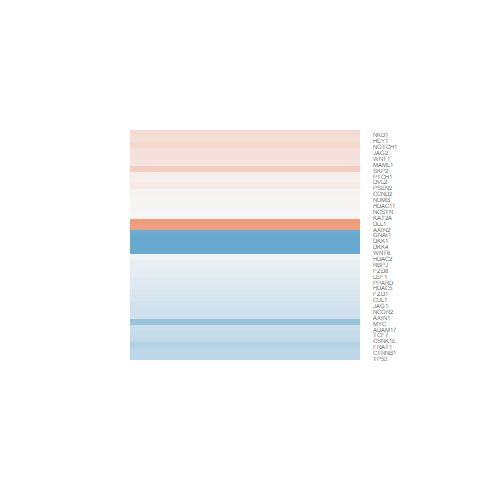

Values plotted in this chart, from the file beside it:
logFC, AveExpr, t, P.Value, adj.P.Val, B
0.0115, 8.05, 0.1392, 0.8913, 0.9659, -6.538
0.1248, 5.125, 0.9762, 0.3451, 0.6862, -5.763
-0.3116, 5.876, -3.204, 0.006219, 0.1324, -2.408
-1.032, -1.115, -1.593, 0.133, 0.4655, -4.35
0.01832, 2.901, 0.09703, 0.9241, 0.9764, -5.793
-0.398, 5.672, -3.716, 0.002225, 0.08305, -1.419
-0.09145, 4.991, -0.7344, 0.4746, 0.7727, -5.981
-0.1495, 1.864, -0.5053, 0.6211, 0.8581, -5.41
0.3593, 5.537, 2.367, 0.03254, 0.265, -3.887
-0.349, 5.371, -2.136, 0.05041, 0.3199, -4.262
0.1677, 7.772, 1.717, 0.1075, 0.4281, -5.132
-0.1666, 5.697, -1.376, 0.1899, 0.5401, -5.427
-0.03077, 4.846, -0.2236, 0.8262, 0.9427, -6.19
0.8276, -1.002, 1.34, 0.201, 0.5525, -4.512
-0.9437, -1.33, -1.291, 0.2172, 0.5717, -4.541
-0.1955, 3.595, -1.162, 0.2644, 0.6174, -5.294
-0.223, 5.212, -2.045, 0.0597, 0.3417, -4.401
-1.018, -0.9078, -1.99, 0.06603, 0.3543, -3.997
0.2333, -0.4842, 0.5513, 0.5899, 0.8426, -5.031
-0.6393, 6.581, -3.041, 0.008618, 0.1519, -2.738
0.08939, 4.715, 0.6837, 0.5051, 0.7953, -5.91
0.2809, 5.873, 1.974, 0.06804, 0.3591, -4.588
-0.1303, -0.4335, -0.2083, 0.8379, 0.9483, -5.016
-0.9847, 7.183, -4.202, 0.0008465, 0.0536, -0.5494
-0.4629, 0.272, -1.12, 0.281, 0.6315, -4.727
0.03875, 6.68, 0.3325, 0.7443, 0.909, -6.384
0.1942, 0.9596, 0.557, 0.5861, 0.8409, -5.277
-0.2858, 8.239, -2.818, 0.01345, 0.1866, -3.255
0.03041, 7.543, 0.34, 0.7388, 0.9078, -6.462
0.2056, 3.362, 1.209, 0.2464, 0.6005, -5.201
-0.2867, 7.153, -2.842, 0.01283, 0.1838, -3.167
0.2512, 3.901, 1.485, 0.1592, 0.5006, -4.982
0.07427, 5.206, 0.6329, 0.5368, 0.8173, -6.088
-0.4078, 3.215, -2.435, 0.02853, 0.251, -3.479
7.30763577045934e-05, 5.684, 0.0007282, 0.9994, 0.9998, -6.351
-0.1794, 7.47, -1.317, 0.2084, 0.5614, -5.663
0.8024, 2.823, 3.803, 0.00187, 0.07578, -1.141
-0.2625, 8.012, -2.753, 0.01528, 0.2, -3.371
-0.3577, 6.128, -2.852, 0.01256, 0.182, -3.08
